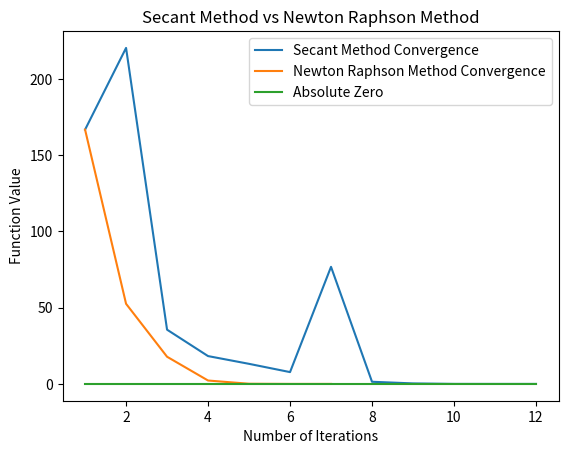

Recreate this plot in Python.
import numpy as np
import matplotlib.pyplot as plt
from math import cos,sin

def func(x):
    return 18*x*x - 5*cos(5*x) + 1

def secant(initial_values):
  
    x = [initial_values[0], initial_values[1]]
    y = [func(x[0]), func(x[1])]
    error_tolerance = 0.00001

    # Perform the secant method iteration until convergence
    while abs(y[-1] - 0) > error_tolerance:
        if y[-1] == y[-2]:
            denominator = 0.000001
        else:
            denominator = y[-1] - y[-2]
        next_x = x[-1] - (y[-1] * ((x[-1] - x[-2]) / denominator))
        next_y = func(next_x)
        x.append(next_x)
        y.append(next_y)

    return y


def newton_raphson(x):
  y = [func(x)]
  while abs(y[-1]-0) > 0.00001:
    x =x- (func(x)/(36*x + 5*5*sin(5*x)))
    y.append(func(x))

  return y

sec_y = secant([3, 3.5])
newt_y = newton_raphson(3)

l = max(len(sec_y), len(newt_y))

#  x and y values to be plotted
sec_x = np.array(range(1, len(sec_y)+1))
newt_x = np.array(range(1, len(newt_y)+1))
abs_zero_x = np.array(range(1, l+1))
abs_zero_y = np.array([0]*l)

plt.plot(sec_x, np.array(sec_y), label='Secant Method Convergence')
plt.plot(newt_x, np.array(newt_y), label='Newton Raphson Method Convergence')
plt.plot(abs_zero_x, abs_zero_y, label='Absolute Zero')
plt.title('Secant Method vs Newton Raphson Method')
plt.xlabel('Number of Iterations')
plt.ylabel('Function Value')
plt.legend()  
plt.show()



